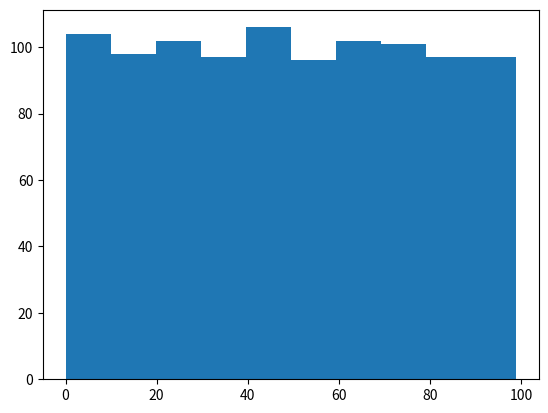

Write Python code to recreate this figure.
import numpy as np
import matplotlib.pyplot as plt


# hashes from [n] -> [m]
class HashFamily:
    def __init__(self, k, m, num_funcs, large_prime=(2**61 - 1)):
        self.k = k
        self.m = m
        self.large_prime = large_prime
        self.num_funcs = num_funcs
        
        # note, this may go wrong if there are collisions. 
        # The probability of this is incredibly small.
        self.hashes = np.random.randint(large_prime, size=(num_funcs, k))
        
    
    def hash(self, i, x): # x is the number in [n] to be hashed i is the hash h_i function
        a_i = self.hashes[i]
        x = np.array([x**i for i in range(len(a_i))])
        res = np.dot(a_i, x) % self.large_prime % self.m
        
        return res
        

def main():
    print("hello, hash")
    hf = HashFamily(k=2, m=100, num_funcs=1000)
    
    data = []
    for i in range(hf.num_funcs):
        data.append(hf.hash(45, i))
    
    print(hf.hash(45, 2))
    plt.hist(data)
    plt.show()
    

if __name__ == '__main__':
    main()